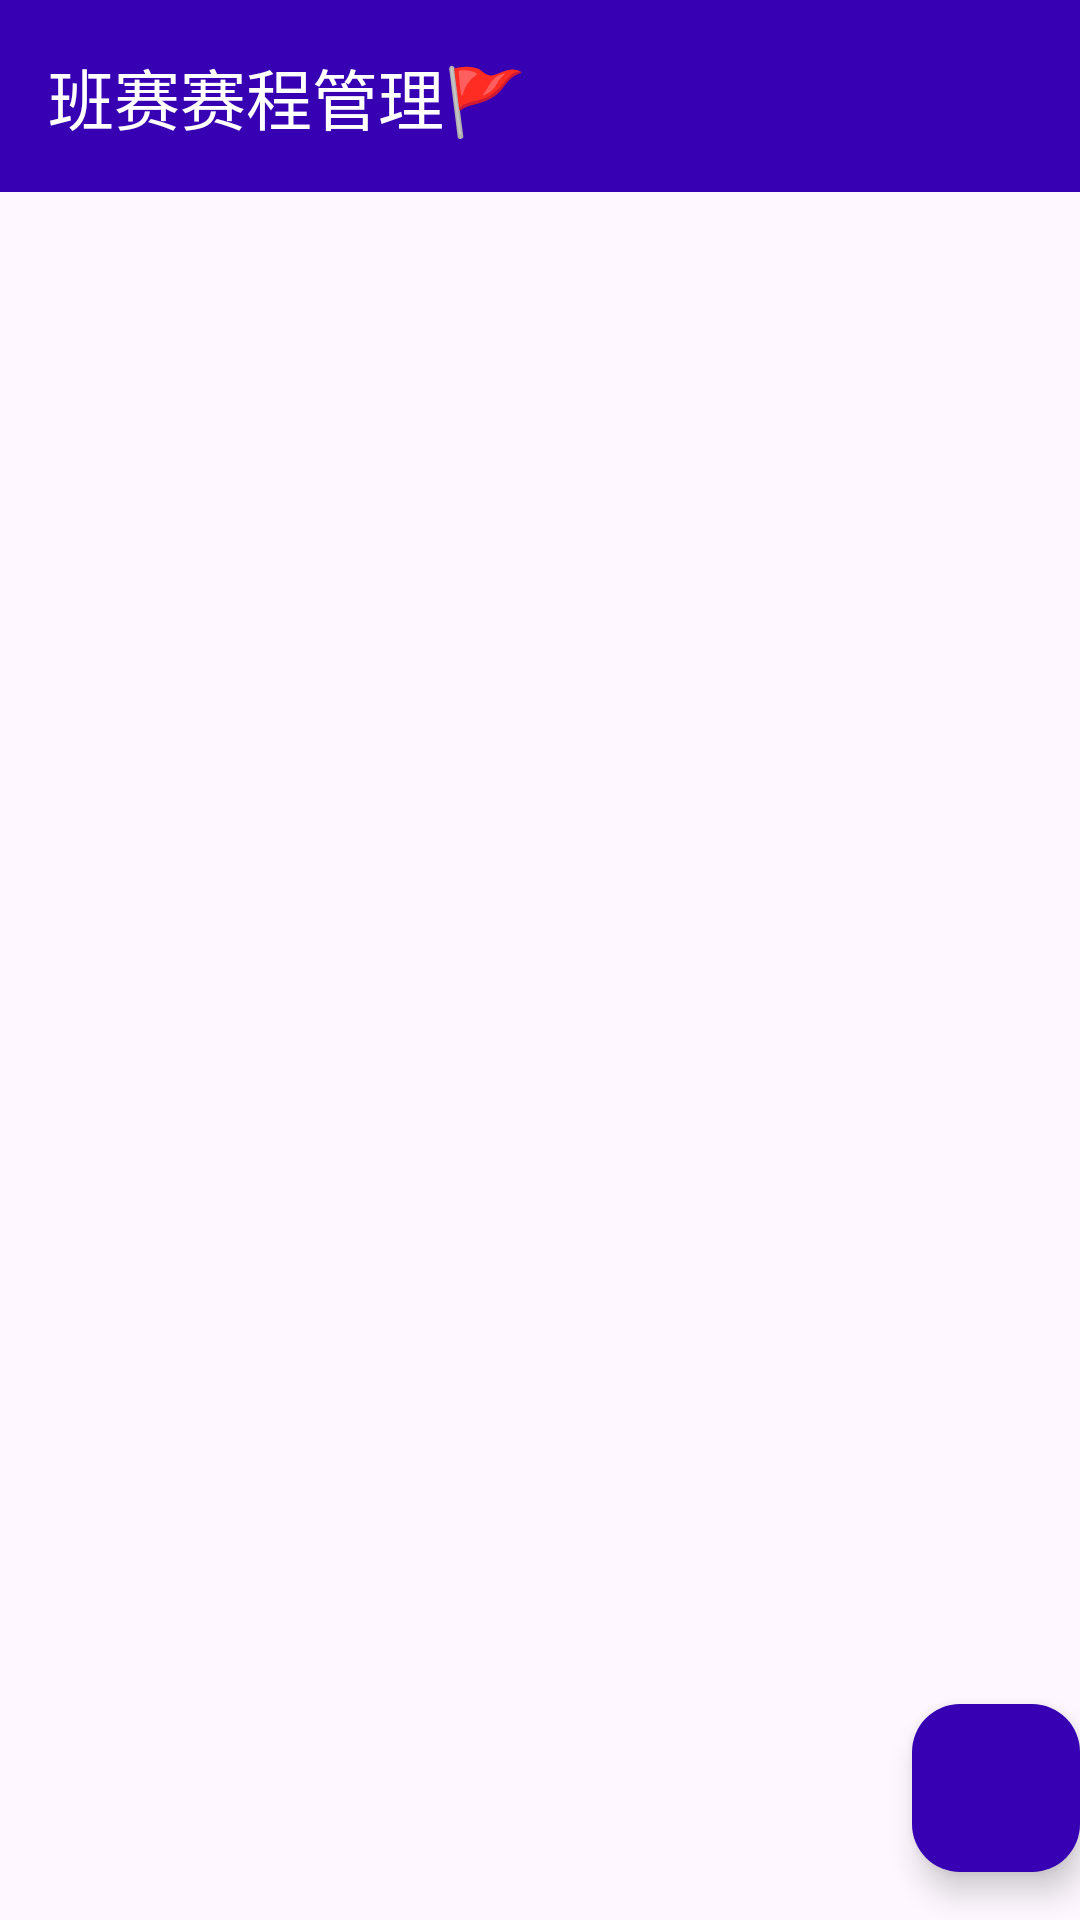

Produce the Android XML layout that renders to this screen, including the resource entries it uses.
<!-- AndroidManifest.xml: activity theme Theme.GameMaster -->
<!-- res/layout/activity_main.xml -->
<?xml version="1.0" encoding="utf-8"?>


<androidx.coordinatorlayout.widget.CoordinatorLayout xmlns:android="http://schemas.android.com/apk/res/android"
    xmlns:app="http://schemas.android.com/apk/res-auto"
    xmlns:tools="http://schemas.android.com/tools"
    android:layout_width="match_parent"
    android:layout_height="match_parent"
    android:fitsSystemWindows="true">

    <androidx.appcompat.widget.LinearLayoutCompat
        android:id="@+id/linear_layout_compat"
        android:layout_width="match_parent"
        android:layout_height="match_parent"
        android:orientation="vertical"
        android:fitsSystemWindows="true">

        <com.google.android.material.appbar.AppBarLayout
            android:id="@+id/appBarLayout"
            android:layout_width="match_parent"
            android:layout_height="wrap_content"
            android:fitsSystemWindows="true">

            <com.google.android.material.appbar.MaterialToolbar
                android:id="@+id/toolbar"
                android:layout_width="match_parent"
                android:layout_height="?attr/actionBarSize"
                android:background="@color/design_default_color_primary_variant"
                app:title="班赛赛程管理🚩"
                app:titleTextColor="@color/white" />

        </com.google.android.material.appbar.AppBarLayout>


        <androidx.recyclerview.widget.RecyclerView
            android:id="@+id/recyclerView"
            android:layout_width="match_parent"
            android:layout_height="match_parent"
            app:layout_constraintTop_toTopOf="parent"
            app:layout_constraintBottom_toBottomOf="parent"
            app:layout_constraintStart_toStartOf="parent"
            app:layout_constraintEnd_toEndOf="parent" />

        

    </androidx.appcompat.widget.LinearLayoutCompat>

    <com.google.android.material.floatingactionbutton.FloatingActionButton
        android:id="@+id/fab"
        android:layout_width="wrap_content"
        android:layout_height="wrap_content"
        android:layout_gravity="bottom|end"
        android:layout_marginEnd="@dimen/fab_margin"
        android:layout_marginBottom="16dp"
        android:backgroundTint="@color/design_default_color_primary_variant"
        android:contentDescription="添加"
        app:srcCompat="@drawable/baseline_add_24"
        app:tint="@color/white" />

    <FrameLayout
        android:id="@+id/fragment_container"
        android:layout_width="match_parent"
        android:layout_height="match_parent"
        android:visibility="gone" />


</androidx.coordinatorlayout.widget.CoordinatorLayout>
<!-- resources referenced by this layout -->
<resources>
  <style name="Theme.GameMaster" parent="android:Theme.Material.Light.NoActionBar" />
  <!-- not gathered from this repository: default colours our renderer supplied (Android Studio template values) -->
  <color name="white">#FFFFFFFF</color>
</resources>
